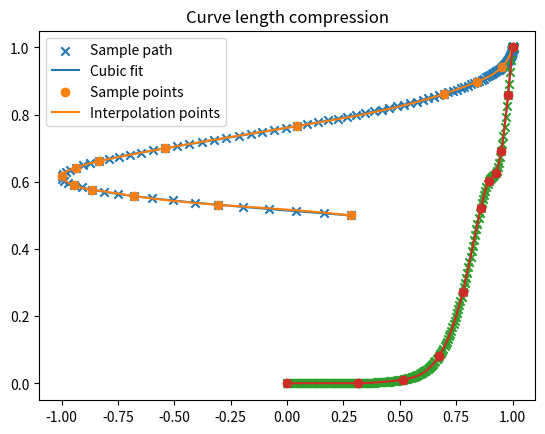

This chart was generated by the following Python code:
import numpy as np
import matplotlib.pyplot as plt
from scipy import interpolate


def fitu(t_sample, u_sample, tol=1e-4):
    """
    Fits the arc length parameter u to a cubic spline. If C is the sampled curve
    given by C(t_sample) = x_sample, and S is a spline approximation parametrized
    by normalized arc length u, then C(t_i) = S(u(t_i)).
    ----------
    Parameters:
    -----------
    t_sample:   array_like
                A list of time samples. We do not assume that t_sample is normalized, i.e.
                that t[0] = 0, t[-1] = 1.
    x_sample:   array_like
                A two-dimensional array representing points in the plane.

    Returns:
    --------
    tck:        tuple
                (t,c,k) where t is a knot vector, c is are the control points and k is 3 .
                The knot vector t is padded at the endpoints. The tuple (t,c,k) can be given
                as an argument to scipy.integrate.splev
    """
    T = t_sample[-1] - t_sample[0]
    t_sample = (t_sample - t_sample[0]) / T
    indices = [0, len(t_sample) - 1]
    u = interpolate.splrep(t_sample[indices], u_sample[indices], k=1, s=0 )
    error = abs(interpolate.splev( t_sample, u) - u_sample)

    while np.any(error > tol):
        u = interpolate.splrep(t_sample[indices], u_sample[indices], k=min(3, len(indices) - 1))
        error = abs(interpolate.splev(t_sample, u) - u_sample)
        indices = np.sort(np.append(indices, np.argmax(error)))
    print('Maximum temporal error: ', max(error))
    u = interpolate.splrep(t_sample[indices], u_sample[indices], k=min(3, len(indices) - 1))
    t = np.linspace(0, 1, 1000)
    plt.plot(t_sample, u_sample)
    plt.plot(t, interpolate.splev(t, u))
    plt.scatter(t_sample, u_sample, marker='x')
    plt.scatter(t_sample[indices], u_sample[indices], marker='o')
    plt.legend(['Sample path', 'Cubic fit', 'Sample points', 'Interpolation points'])
    plt.title('Curve length compression')
    plt.show()
    return u

def fitCurve(t_sample, x_sample, y_sample, u_sample, tol = 1e-5):
    """
    Fits sampled curve to a cubic spline. If C is the sampled curve
    given by C(t_sample) = x_sample, and S is a spline approximation parametrized
    by normalized arc length u, then C(t_i) = S(u_).
    ----------
    Parameters:
    -----------
    t_sample:   array_like
                A list of time samples. We do not assume that t_sample is normalized, i.e.
                that t[0] = 0, t[-1] = 1.
    p_sample:   array_like
                A two-dimensional array representing points in the plane.
                p_sample = [|x_0,y_0], .... , [x_n, y_n]]

    Returns:
    --------
    spline :    tuple
                (t,c,k) where t is a knot vector, c is are the control points and k is 3 .
                The knot vector t is padded at the endpoints. The tuple (t,c,k) can be given
                as an argument to scipy.integrate.splev
    """

    indices = [0, len(t_sample) - 1]
    spline, u = interpolate.splprep([x_sample[indices], y_sample[indices]], u = u_sample[indices], k=1, s=0)
    error = np.linalg.norm(interpolate.splev(u_sample, spline) - p_sample.T , axis=0)
    while np.any(error > tol):
        indices = np.sort(np.append(indices, np.argmax(error)))
        spline, u = interpolate.splprep([x_sample[indices], y_sample[indices]], u = u_sample[indices], k=min(len(indices) - 1, 3), s=0)
        error = np.linalg.norm(interpolate.splev(u_sample, spline) - p_sample.T , axis=0)

    print('Max spatial error: ', max(error))
    plt.scatter(x_sample, y_sample, marker='x')
    u_new = np.linspace(0, 1, 1000)
    plt.plot(x_sample, y_sample)
    plt.scatter(x_sample[indices], y_sample[indices], marker='o')
    plt.plot(*interpolate.splev(u_new, spline))
    plt.legend(['Sample path', 'Cubic fit', 'Sample points', 'Interpolation points'])

    plt.title('Spline approximation')
    plt.show()
    return spline

"""
Exampel 1: smooth S-curve
--------
"""
t_sample = np.linspace(0, 1, 200)
x_sample, y_sample =  np.array([np.cos(5 * t_sample**5), 1/(1 + t_sample**5)])
p_sample = np.array([x_sample,y_sample]).T

"""
Exampel 2: V
"""
#t_sample = np.linspace(0, 1, 200)
#x_sample, y_sample = np.array([t_sample**(0.4), abs(t_sample**(.4) - .5)])
#p_sample = np.array([x_sample,y_sample]).T

"""
-------
"""
p_increments = p_sample[1:] - p_sample[:-1]
u_increments = np.concatenate((np.zeros(1), np.linalg.norm(p_increments, axis=1)))
u_sample = np.cumsum(u_increments)
L = u_sample[-1]
u_sample = u_sample / L





spline =fitCurve(t_sample, x_sample, y_sample, u_sample, tol=1e-2)
u = fitu(t_sample, u_sample, tol= 1e-2)

print(spline)
print('Max space-time error: ', np.linalg.norm(interpolate.splev(interpolate.splev(t_sample,u), spline) - p_sample.T))






